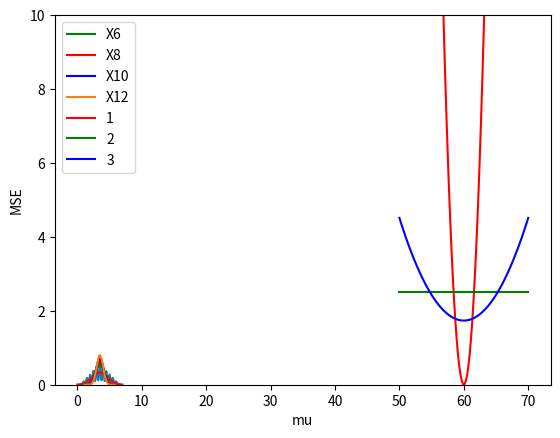

Generate this figure with matplotlib:
import math

import matplotlib.pyplot as plt
import numpy as np
from scipy import stats
from scipy.stats import norm
from scipy.stats import poisson
from scipy.stats import pearsonr
import pandas as pd

import seaborn as sb

# Q2

# b
A = np.random.randint(1, 7, 100000)
B = np.random.randint(1, 7, 100000)
X2 = 0.5 * (A + B)
sb.kdeplot(X2)
plt.xlabel("X2")

# c
mean = np.mean(X2)
sd = np.std(X2)
print("mean = ", mean)
print("sd = ", sd)

# d
x = np.arange(0, 7, 0.001)
#plot normal distribution with mean 3.5 and standard deviation math.sqrt(35/24)
plt.plot(x, norm.pdf(x, 3.5, math.sqrt(35/24)), color = 'r')
plt.show()

# e
def X_n_vector (n):
    A = np.random.randint(1, 7, 100000)
    for i in range(n-1):
        B = np.random.randint(1, 7, 100000)
        A += B
    X_n = [ item/n for item in A]
    mean = np.mean(X_n)
    sd = np.std(X_n)
    return X_n, mean, sd


X6, mean6, sd6 = X_n_vector(6)
X8, mean8, sd8 = X_n_vector(8)
X10, mean10, sd10= X_n_vector(10)
X12, mean12, sd12 = X_n_vector(12)

# x4
sb.kdeplot(X6, color='g', label='X6')
plt.legend()
print ("X4: mean, sd = ",mean6," ,", sd6)
plt.show()

# x5
sb.kdeplot(X8, color='r', label='X8')
plt.legend()
print ("X8: mean, sd = ",mean8," ,", sd8)
plt.show()

# x6
sb.kdeplot(X10, color='b', label='X10')
plt.legend()
print ("X10: mean, sd = ",mean10," ,", sd10)
plt.show()

# x8
sb.kdeplot(X12, label='X12')
plt.legend()
print ("X12: mean, sd = ",mean12," ,", sd12)
# plot normal distribution :
# plt.plot(x, norm.pdf(x, 3.5, math.sqrt(35/144)), color = 'purple')  # X12
plt.show()

# f
q = norm.ppf(0.9, loc = 3.5, scale = sd12)    # x_0.95
print(q)



# Q4

# 100 linearly spaced numbers
x = np.linspace(50,70,100)

y1 = x**2 - 120*x +3600
plt.plot(x,y1, 'r', label = '1')

y2 = [2.5 for item in x]
plt.plot(x,y2, 'g', label = '2')

y3 = 1/36 * (x**2) - (10/3 * x) + 100 + 125/72
plt.plot(x,y3, 'b', label = '3')

plt.ylim(0,10)
plt.ylabel('MSE')
plt.xlabel('mu')
plt.legend()
plt.show()

# d
t = [81,95,85,75,98,100,85,86,92,91]
print (np.mean(t))  # = 88.8





